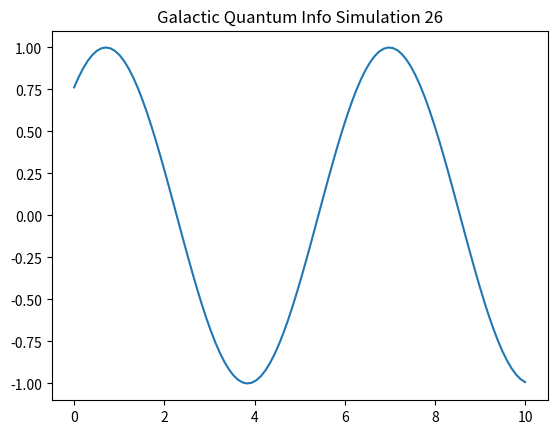

Here is the Python script that generated this plot:
import numpy as np
import matplotlib.pyplot as plt

def run_sim_26():
    x = np.linspace(0, 10, 100)
    y = np.sin(x + 26)
    plt.plot(x, y)
    plt.title("Galactic Quantum Info Simulation 26")
    plt.savefig("sim_26.png")

if __name__ == "__main__":
    run_sim_26()
